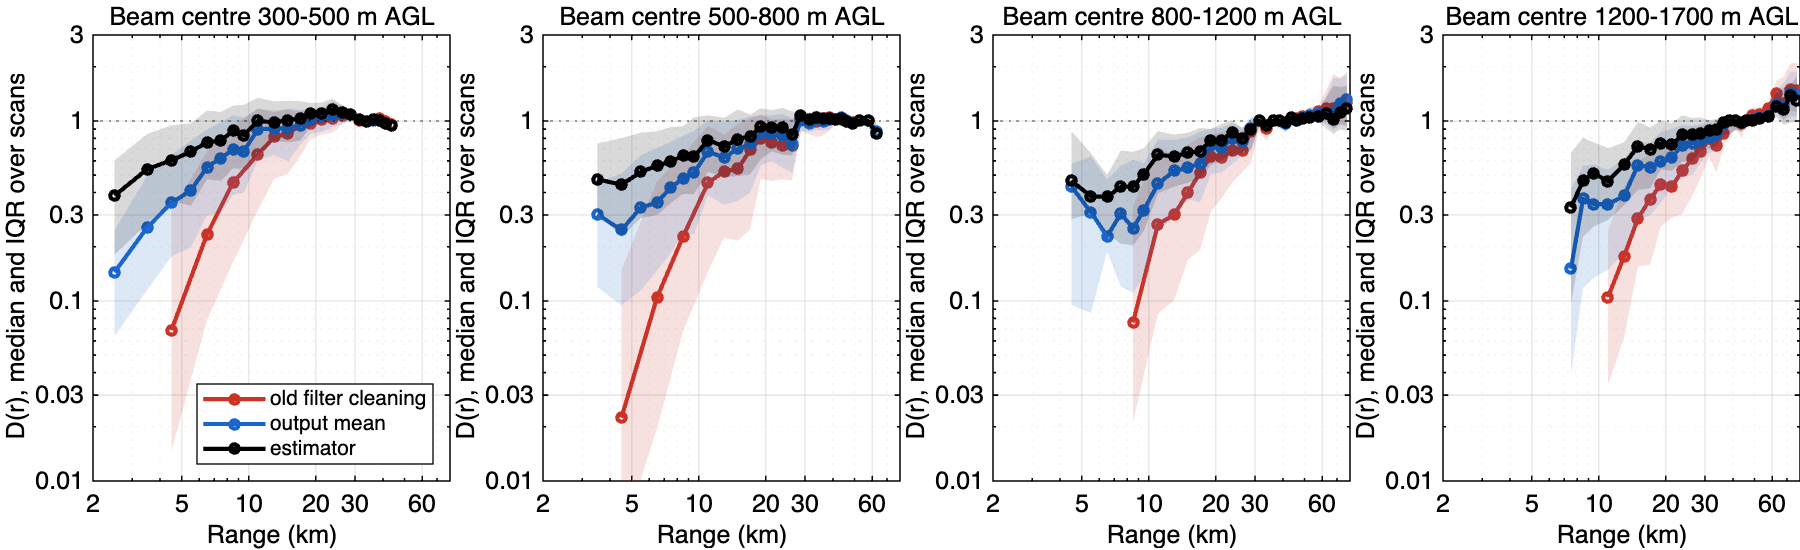

Source data for this figure (header and first rows):
range_km, x300_500M_outputMean, x300_500M_estimator, x300_500M_oldFilterCleaning, x300_500M_estimator_S__sigma1, x300_500M_estimator_S__sigma1_75, x800_1200M_outputMean, x800_1200M_estimator, x800_1200M_oldFilterCleaning, x800_1200M_estimator_S__sigma1, x800_1200M_estimator_S__sigma1_75
2.5, 0.14, 0.38, NaN, 0.35, 0.44, NaN, NaN, NaN, NaN, NaN
3.5, 0.26, 0.54, NaN, 0.51, 0.56, NaN, NaN, NaN, NaN, NaN
4.5, 0.35, 0.61, 0.07, 0.57, 0.66, 0.43, 0.46, NaN, 0.43, 0.52
5.5, 0.41, 0.67, NaN, 0.62, 0.74, 0.31, 0.38, NaN, 0.36, 0.42
6.5, 0.55, 0.76, 0.23, 0.71, 0.83, 0.23, 0.38, NaN, 0.37, 0.4
7.5, 0.62, 0.78, NaN, 0.72, 0.86, 0.31, 0.43, NaN, 0.41, 0.47
8.5, 0.69, 0.88, 0.45, 0.82, 0.99, 0.25, 0.43, 0.08, 0.41, 0.46
9.5, 0.68, 0.83, NaN, 0.78, 0.92, 0.32, 0.51, NaN, 0.48, 0.56
11, 0.9, 1, 0.65, 0.95, 1.08, 0.45, 0.65, 0.27, 0.63, 0.69
13, 0.91, 0.98, 0.81, 0.93, 1.07, 0.53, 0.64, 0.3, 0.63, 0.68
15, 0.91, 1.01, 0.85, 0.96, 1.12, 0.55, 0.66, 0.4, 0.65, 0.68
17, 0.95, 1.03, 0.95, 0.98, 1.11, 0.58, 0.68, 0.52, 0.65, 0.72
19, 1.02, 1.11, 0.97, 1.06, 1.17, 0.73, 0.78, 0.64, 0.77, 0.8
21.25, 1.05, 1.11, 1.02, 1.08, 1.15, 0.71, 0.78, 0.62, 0.77, 0.82
23.75, 1.07, 1.15, 1.04, 1.12, 1.22, 0.8, 0.87, 0.69, 0.84, 0.89
26.25, 1.09, 1.11, 1.08, 1.09, 1.15, 0.77, 0.8, 0.69, 0.78, 0.81
28.75, 1.08, 1.08, 1.09, 1.08, 1.1, 0.91, 0.9, 0.87, 0.88, 0.94
31.25, 1.01, 1.02, 1.01, 1.01, 1.02, 1, 1, 1, 1, 1
33.75, 1, 1, 0.99, 1, 1, 0.94, 0.94, 0.9, 0.94, 0.95
36.25, 1.01, 1.01, 1.01, 1.01, 1.02, 1, 1, 1, 1, 1
38.75, 1, 1, 1.02, 1, 1, 1, 1, 1, 1, 1
41.25, 0.97, 0.97, 0.99, 0.97, 0.97, 0.97, 0.98, 0.98, 0.98, 0.98
43.75, 0.94, 0.94, 0.95, 0.95, 0.94, 1.03, 1.04, 1.03, 1.04, 1.04
46.25, 0.95, 0.95, 0.95, 0.95, 0.95, 1.01, 1.01, 1.04, 1.01, 1
48.75, NaN, NaN, NaN, NaN, NaN, 1.04, 1.03, 1.05, 1.04, 1.02
52.5, NaN, NaN, NaN, NaN, NaN, 1.08, 1.05, 1.06, 1.05, 1.04
57.5, NaN, NaN, NaN, NaN, NaN, 1.1, 1.06, 1.13, 1.07, 1.04
62.5, NaN, NaN, NaN, NaN, NaN, 1.1, 1.09, 1.18, 1.11, 1.06
67.5, NaN, NaN, NaN, NaN, NaN, 1.11, 1.01, 1.17, 1.06, 0.95
72.5, NaN, NaN, NaN, NaN, NaN, 1.25, 1.11, 1.22, 1.16, 1.03
77.5, NaN, NaN, NaN, NaN, NaN, 1.31, 1.18, 1.26, 1.2, 1.1
